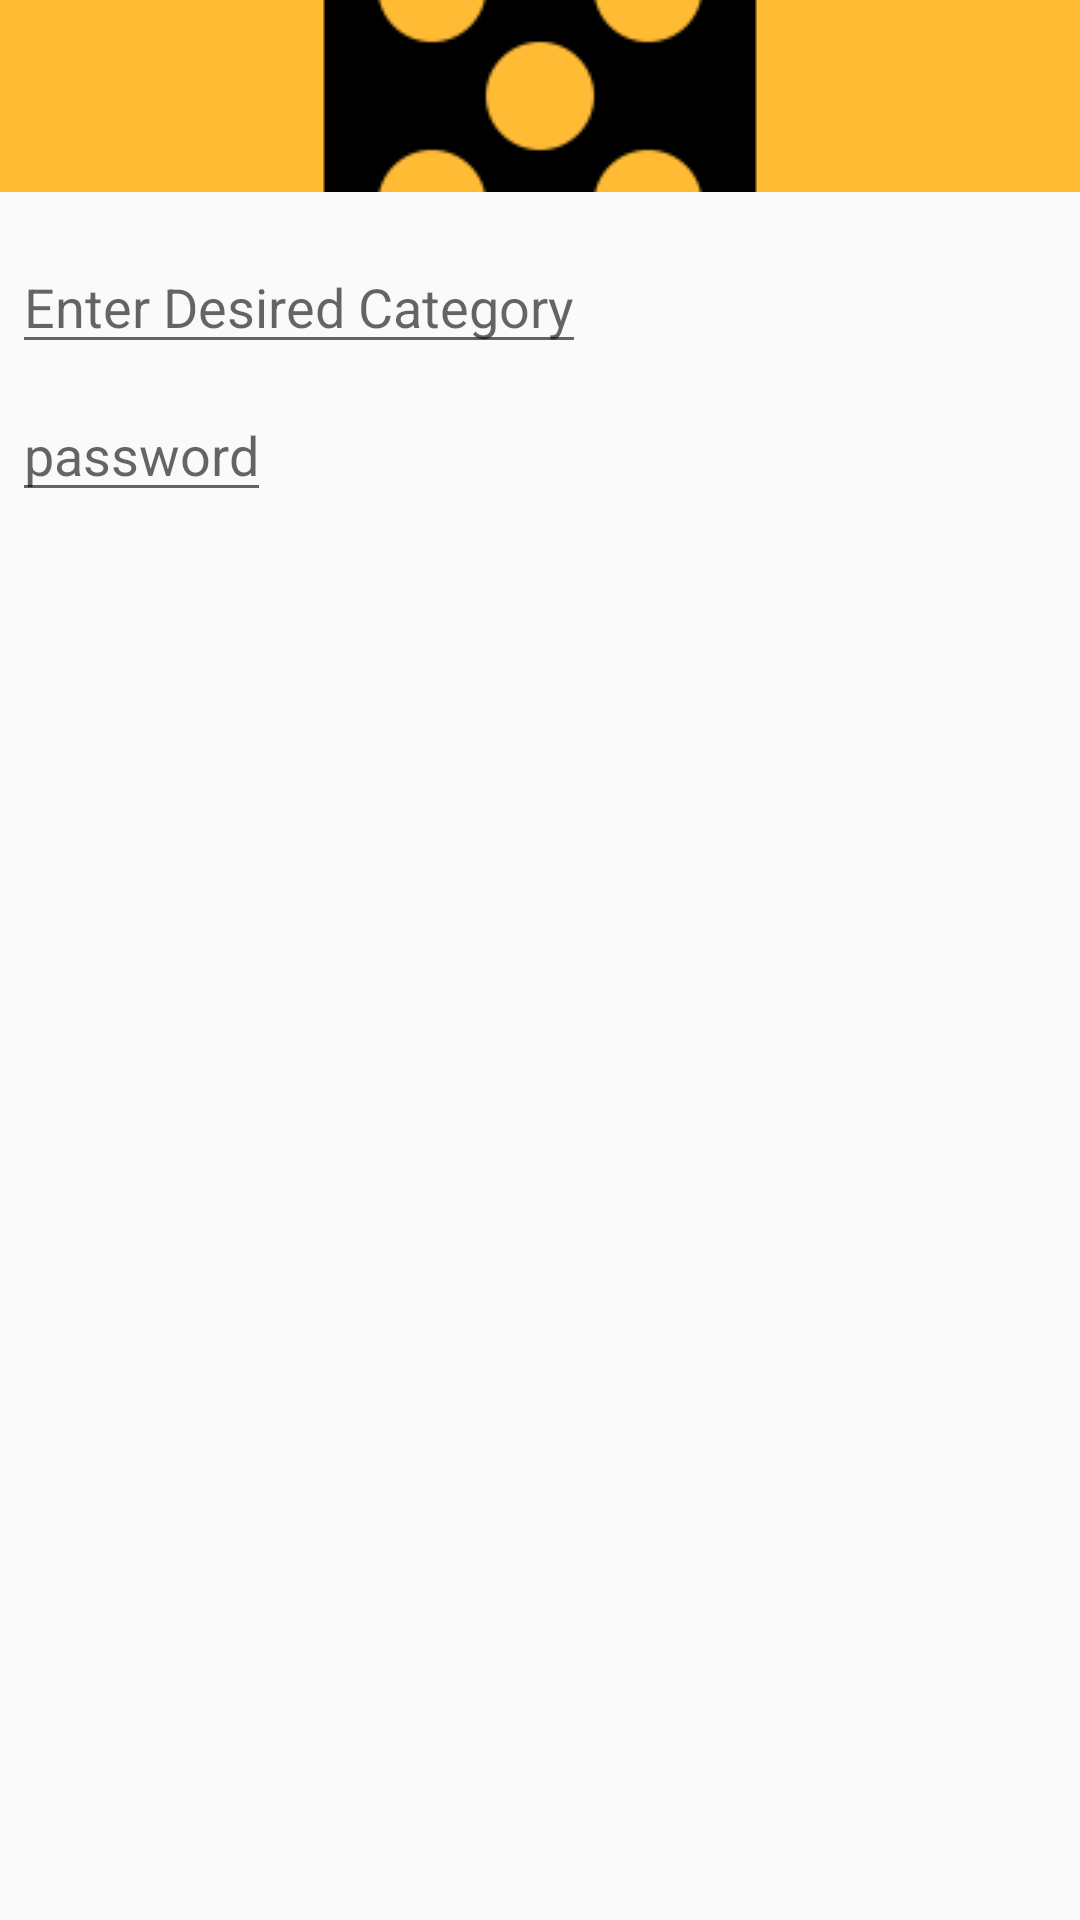

Layout XML and referenced resources for this Android screen:
<!-- AndroidManifest.xml: application theme Theme.AppCompat.Light.NoActionBar -->
<!-- res/layout/alert_dialog.xml -->
<?xml version="1.0" encoding="utf-8"?>
<LinearLayout xmlns:android="http://schemas.android.com/apk/res/android"
    android:orientation="vertical"
    android:layout_width="wrap_content"
    android:layout_height="wrap_content">
    <ImageView
        android:src="@drawable/diceroll"
        android:layout_width="match_parent"
        android:layout_height="64dp"
        android:scaleType="center"
        android:background="#FFFFBB33"
        android:contentDescription="@string/app_name" />
    <EditText
        android:id="@+id/category"
        android:inputType="textEmailAddress"
        android:layout_width="wrap_content"
        android:layout_height="wrap_content"
        android:layout_marginTop="16dp"
        android:layout_marginLeft="4dp"
        android:layout_marginRight="4dp"
        android:layout_marginBottom="4dp"
        android:hint="Enter Desired Category" />
    <EditText
        android:id="@+id/password"
        android:layout_width="wrap_content"
        android:layout_height="wrap_content"
        android:layout_marginTop="4dp"
        android:layout_marginLeft="4dp"
        android:layout_marginRight="4dp"
        android:layout_marginBottom="16dp"
        android:fontFamily="sans-serif"
        android:hint="password"/>

    <Button
        android:id="@+id/override"
        android:layout_width="wrap_content"
        android:layout_height="wrap_content"
        android:text="OVERRIDE"
        android:visibility="gone"
        android:layout_below="@+id/password"/>




</LinearLayout>
<!-- resources referenced by this layout -->
<resources>
  <!-- drawable diceroll: png bitmap (drawable, 2309 bytes) -->
  <string name="app_name">DiceMe</string>
</resources>
